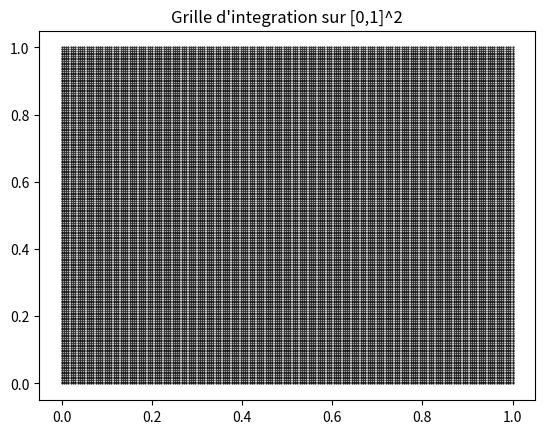
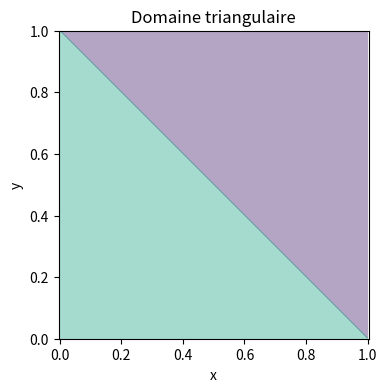
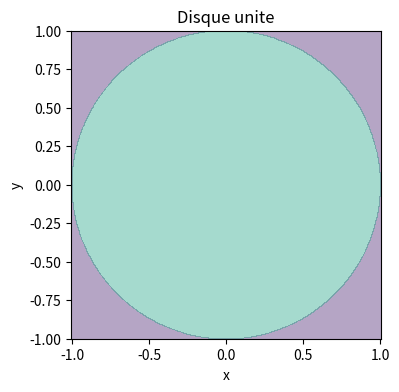

Write the Python code that produced these figures, in order.
import numpy as np
from scipy import integrate
import matplotlib.pyplot as plt

x = np.linspace(0,1,200)
y = np.linspace(0,1,200)
X, Y = np.meshgrid(x,y)
plt.plot(X,Y,'k.', markersize=1)
plt.title("Grille d'integration sur [0,1]^2")
plt.show

# 1. INTÉGRALE DOUBLE SUR UN RECTANGLE



f = lambda y, x: x**2 + y**2   

I_dblquad, err = integrate.dblquad(f, 0, 1, lambda x: 0, lambda x: 1)
print(I_dblquad)

# Méthode trapz
Z=X**2+Y**2
I_trapz= np.trapz(np.trapz(Z, y), x)
print(I_trapz)

#Les deux résultats sont en très bon accord (écart dû à la discrétisation/tolérance), on retrouve la valeur analytique dans la précision numérique attendue.

# 2. INTÉGRALE SUR UN TRIANGLE D = {0≤x≤1, 0≤y≤1−x}


g = lambda y, x: x + 2*y  # exemple simple

J_dblquad = integrate.dblquad(g, 0, 1, lambda x: 0, lambda x: 1-x)
print("Resultat dblquad :", J_dblquad)
print("Erreur estimee :", err)


# grille masquée
x = np.linspace(0,1,400)
y = np.linspace(0,1,400)
X, Y = np.meshgrid(x,y)
mask = (Y <= 1 - X)
Z = (X + 2*Y) * mask
J_trapz = np.trapz(np.trapz(Z, y), x)

print("Resultat trapz + masque", J_trapz)

x = np.linspace(0,1,400)
y = np.linspace(0,1,400)
X, Y = np.meshgrid(x,y)
mask = (Y <= 1 - X)
plt.figure(figsize=(4,4))
plt.contourf(X ,Y ,mask ,levels=[-0.1,0.1,1.1], alpha=0.4)
plt.title("Domaine triangulaire")
plt.xlabel("x"); plt.ylabel("y"); plt.axis('equal'); plt.show()


#Les deux méthodes numériques donnent des valeurs très proches ; elles concordent avec la valeur analytique J obtenue par intégration manuelle (différence due à la résolution du maillage et aux erreurs d’intégration numérique).


# 3. DISQUE UNITÉ : x² + y² ≤ 1

f_polar = lambda r, theta: (r**2)*r     # jacobien = r
K_nquad = integrate.nquad(f_polar, [[0, 2*np.pi], [0, 1]])[0]

print("K (polaire, nquad) =", K_nquad)


x = np.linspace(-1,1,600)
y = np.linspace(-1,1,600)
X, Y = np.meshgrid(x, y)
mask = X**2 + Y**2 <= 1
Z = (X**2 + Y**2) * mask
K_trapz = np.trapz(np.trapz(Z, y), x)

print("K (grille + masque) =", K_trapz)



x = np.linspace(-1,1,600)
y = np.linspace(-1,1,600)
X, Y = np.meshgrid(x, y, indexing="xy")
mask = X**2 + Y**2 <= 1
plt.figure(figsize=(4,4))
plt.contourf(X ,Y ,mask ,levels=[-0.1,0.1,1.1], alpha=0.4)
plt.title("Disque unite")
plt.xlabel("x"); plt.ylabel("y"); plt.axis('equal'); plt.show()

#Les résultats par coordonnées polaires (nquad) et par grille masquée sont en bon accord et proches de la valeur analytique K = π/2. Les petits écarts observés proviennent de la discrétisation de la grille et des tolérances de nquad.


# 4. INTÉGRALE TRIPLE SUR UNE SPHÈRE UNITÉ



h = lambda r, phi, theta: r**2 * np.sin(phi)

V = integrate.nquad(h,[[0, 2*np.pi], [0, np.pi], [0,1]])
print("Volume (nquad) =", V[0])

#L’intégrale triple en coordonnées sphériques retrouve bien la valeur analytique V = 4/3·π (écart numérique négligeable si l’on choisit des tolérances fines).

rho = lambda r, phi, theta: (1+r) * r**2 * np.sin(phi)

M = integrate.nquad(rho,
                    [[0, 2*np.pi], [0, np.pi], [0, 1]])
print("Masse (nquad) =", M[0])
#La masse calculée numériquement est en accord avec la valeur analytique M = 7/3·π ; toute différence résiduelle est expliquée par l’approximation numérique sur r et les tolérances d’intégration.


# 6. Flux thermique sur disque unité



flux_polar = lambda theta, r: np.exp(-r**2) * r   

Q_nquad = integrate.nquad(flux_polar,
                          [[0, 2*np.pi],   
                           [0, 1]])[0]     

print("Flux Q (polaire, nquad) =", Q_nquad)


Q_analytic = np.pi * (1 - np.exp(-1))

print("Flux Q (analytique)     =", Q_analytic)



#Les deux approches (polaires via nquad et grille masquée) donnent des résultats très proches et compatibles avec Q = (1−e^(−1))·π ; vérifier la résolution de la grille si l’écart dépasse l’ordre de 10⁻³.
